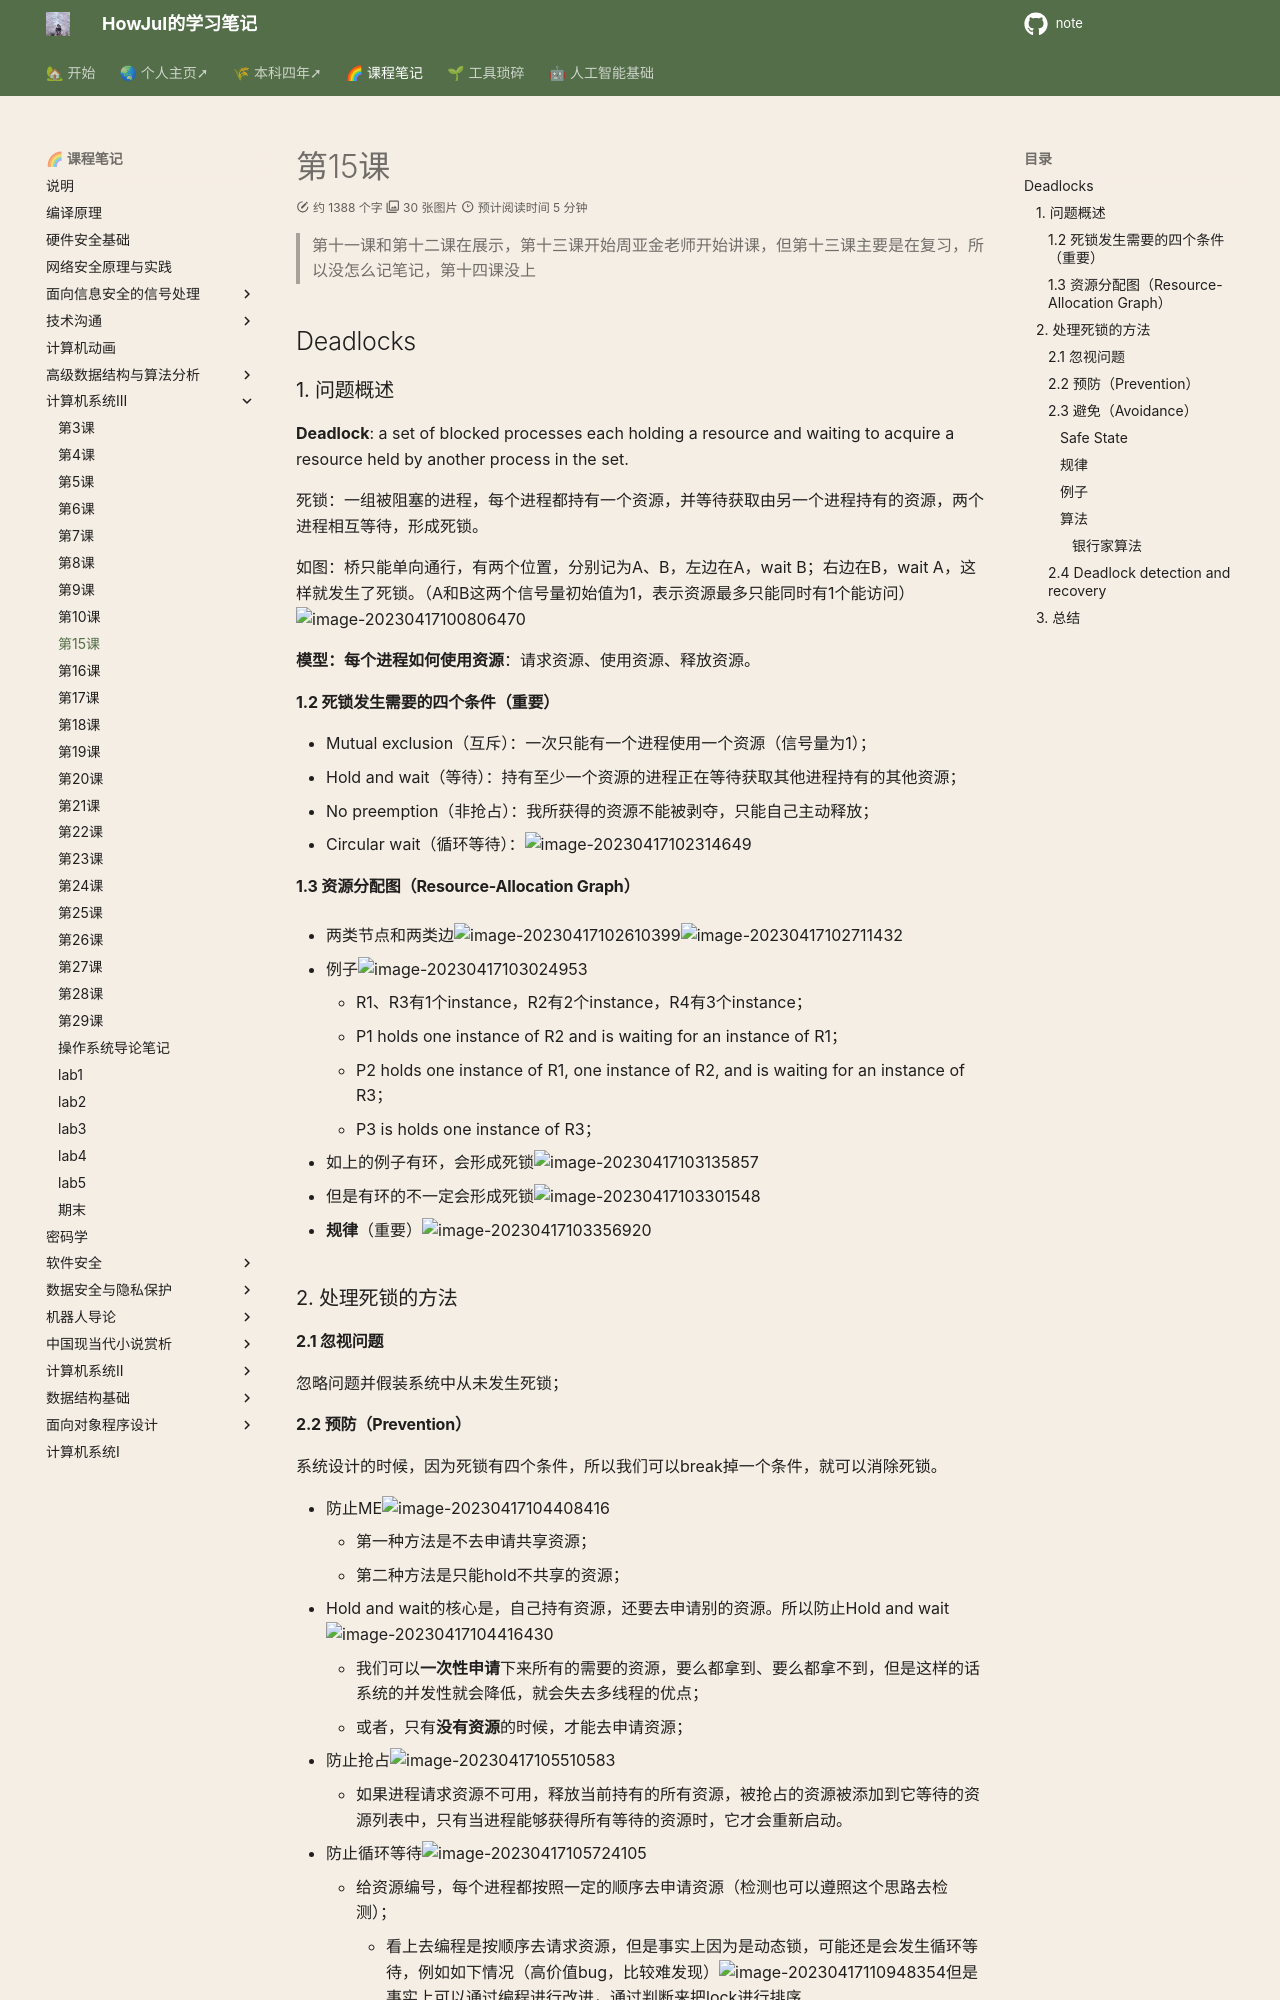

repository: howjul/note · page: 系统三/第十五课 4.17/index.html · generator: mkdocs

> 第十一课和第十二课在展示，第十三课开始周亚金老师开始讲课，但第十三课主要是在复习，所以没怎么记笔记，第十四课没上

## Deadlocks

### 1. 问题概述

**Deadlock**: a set of blocked processes each holding a resource and waiting to acquire a resource held by another process in the set.

死锁：一组被阻塞的进程，每个进程都持有一个资源，并等待获取由另一个进程持有的资源，两个进程相互等待，形成死锁。

如图：桥只能单向通行，有两个位置，分别记为A、B，左边在A，wait B；右边在B，wait A，这样就发生了死锁。（A和B这两个信号量初始值为1，表示资源最多只能同时有1个能访问）![image-20230417100806470](../img/4.13/image-20230417100806470.png)

**模型：每个进程如何使用资源**：请求资源、使用资源、释放资源。

#### 1.2 死锁发生需要的四个条件（重要）

- Mutual exclusion（互斥）：一次只能有一个进程使用一个资源（信号量为1）；
- Hold and wait（等待）：持有至少一个资源的进程正在等待获取其他进程持有的其他资源；
- No preemption（非抢占）：我所获得的资源不能被剥夺，只能自己主动释放；
- Circular wait（循环等待）：![image-20230417102314649](../img/4.13/image-20230417102314649.png)

#### 1.3 资源分配图（Resource-Allocation Graph）

- 两类节点和两类边![image-20230417102610399](../img/4.13/image-20230417102610399.png)![image-20230417102711432](../img/4.13/image-20230417102711432.png)

- 例子![image-20230417103024953](../img/4.13/image-20230417103024953.png)
    - R1、R3有1个instance，R2有2个instance，R4有3个instance；
    -  P1 holds one instance of R2 and is waiting for an instance of R1；
    -  P2 holds one instance of R1, one instance of R2, and is waiting for an instance of R3；
    -  P3 is holds one instance of R3；

- 如上的例子有环，会形成死锁![image-20230417103135857](../img/4.13/image-20230417103135857.png)

- 但是有环的不一定会形成死锁![image-20230417103301548](../img/4.13/image-20230417103301548.png)

- **规律**（重要）![image-20230417103356920](../img/4.13/image-20230417103356920.png)

### 2. 处理死锁的方法

#### 2.1 忽视问题

忽略问题并假装系统中从未发生死锁；
